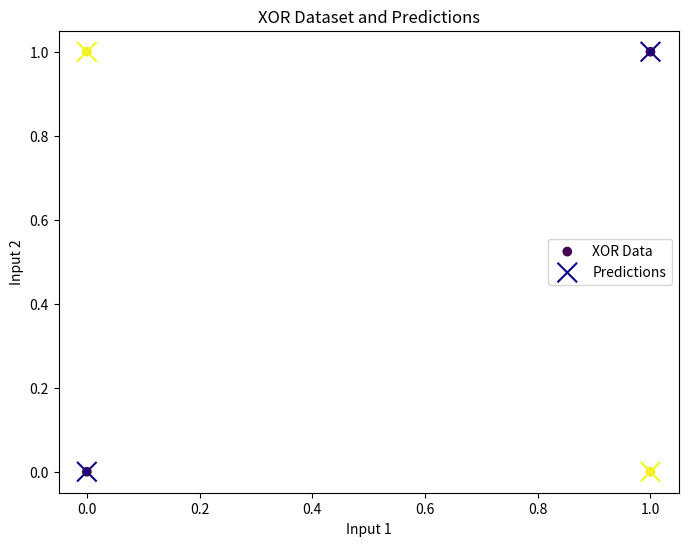
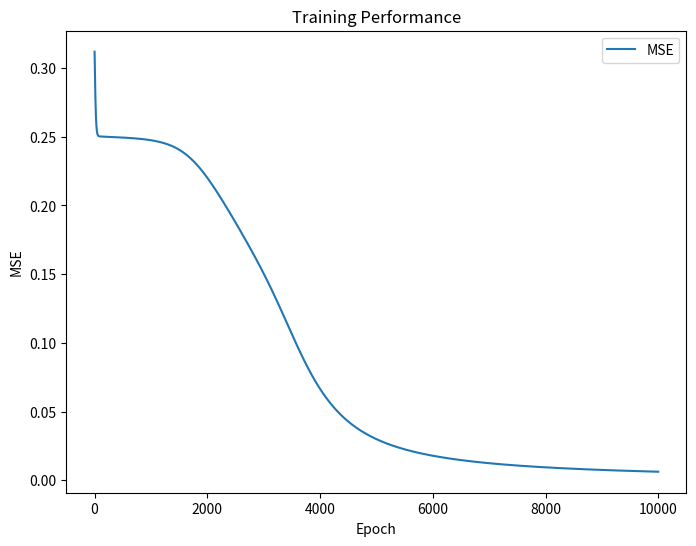

Reproduce these figures in Python, in order.
import numpy as np 
import matplotlib.pyplot as plt 

# Sigmoid activation function and its derivative 
def sigmoid(x): 
    return 1 / (1 + np.exp(-x)) 

def sigmoid_derivative(x): 
    return x * (1 - x) 

# Define the NeuralNetwork class 
class NeuralNetwork: 
    def __init__(self, input_size, hidden_size, output_size): 
        # Initialize weights with random values 
        self.weights_input_hidden = np.random.uniform(size=(input_size, hidden_size)) 
        self.weights_hidden_output = np.random.uniform(size=(hidden_size, output_size)) 

    def forward(self, X): 
        # Forward propagation 
        self.hidden_input = np.dot(X, self.weights_input_hidden) 
        self.hidden_output = sigmoid(self.hidden_input) 
        self.output = sigmoid(np.dot(self.hidden_output, self.weights_hidden_output)) 
        return self.output 

    def backward(self, X, y, learning_rate): 
        # Backpropagation 
        error_output = y - self.output 
        delta_output = error_output * sigmoid_derivative(self.output) 

        error_hidden = delta_output.dot(self.weights_hidden_output.T) 
        delta_hidden = error_hidden * sigmoid_derivative(self.hidden_output) 

        self.weights_hidden_output += self.hidden_output.T.dot(delta_output) * learning_rate 
        self.weights_input_hidden += X.T.dot(delta_hidden) * learning_rate 

    def train(self, X, y, learning_rate, epochs): 
        self.loss_history = []  # Track loss during training 
        for _ in range(epochs): 
            output = self.forward(X) 
            error = y - output 
            self.loss_history.append(np.mean(error**2))  # Track MSE 
            self.backward(X, y, learning_rate) 

    def predict(self, X): 
        return self.forward(X) 

# XOR dataset 
X = np.array([[0, 0], [0, 1], [1, 0],[1, 1]]) 
y = np.array([[0], [1], [1], [0]]) 

# Initialize and train the neural network 
input_size = 2 
hidden_size = 4 
output_size = 1 
learning_rate = 0.1 
epochs = 10000 

nn = NeuralNetwork(input_size, hidden_size, output_size) 
nn.train(X, y, learning_rate, epochs) 

# Make predictions 
predictions = nn.predict(X) 

# Plot the XOR dataset and predictions 
plt.figure(figsize=(8, 6)) 
plt.scatter(X[:,0], X[:,1], c=y, cmap='viridis', label='XOR Data') 
plt.scatter(X[:,0], X[:,1], c=np.round(predictions), cmap='plasma', marker='x', s=200, label='Predictions') 
plt.title('XOR Dataset and Predictions') 
plt.xlabel('Input 1') 
plt.ylabel('Input 2') 
plt.legend() 

# Plot the performance (MSE) during training 
plt.figure(figsize=(8, 6)) 
plt.plot(nn.loss_history, label='MSE') 
plt.title('Training Performance') 
plt.xlabel('Epoch') 
plt.ylabel('MSE') 
plt.legend() 

# Print predictions and actual values 
for i in range(len(X)): 
    print(f"Input: {X[i]}, Actual: {y[i]}, Predicted: {np.round(predictions[i])}") 

plt.show() 

